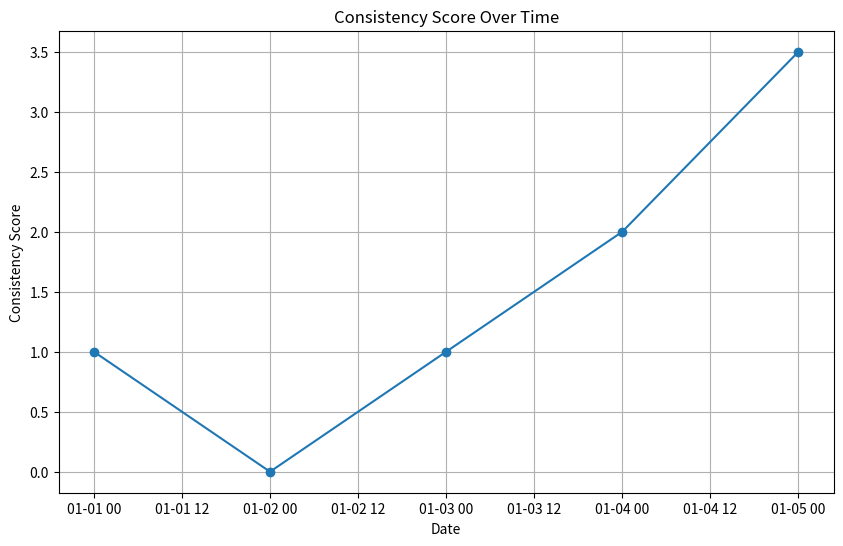

Here is the Python script that generated this plot:
"""These functions first calculate the consistency score over time based on
    a list of performance-date pairs using the provided formula.
    Then, they create a plot of the consistency scores
    and save it as an image with the specified title and filename."""

import matplotlib.pyplot as plt
from datetime import datetime, timedelta


def calculate_consistency(data, S=0.5, R=1.0, min_added=1.0, min_deducted=5.0):
    """
    Calculate the consistency score over time based on the provided data.

    Args:
        data (list): A list of tuples containing bool (1 or 0) and date pairs.
        S (float): Scaling factor for score points added on each consecutive day
        R (float): Punishment factor for score points deducted for skipping
        min_added (float): Minimum amount of score points that can be added
        min_deducted (float): Minimum amount of score points that can be deducted

    Returns:
        list: A list of tuples containing the calculated score and date pairs.
    """
    consistency_scores = []
    consistency_score = 0.0
    consecutive_days = 0.0

    for performance, date in data:
        if performance:
            consecutive_days += 1.0
            consistency_score += max(S * consecutive_days, min_added)
        else:
            consistency_score = max(consistency_score - max(R * consecutive_days, min_deducted), 0.0)
            consecutive_days = 0.0
        consistency_scores.append((consistency_score, date))

    return consistency_scores


def save_plot(plot_title, data, filename):
    """
    Create and save a plot of consistency scores over time.

    Args:
        plot_title (str): The title of the graph.
        data (list): A list of tuples containing score and date pairs.
        filename (str): The filename (including file extension) to save the plot.
    """
    scores, dates = zip(*data)  # Separate scores and dates from the input data

    # Create a plot
    plt.figure(figsize=(10, 6))
    plt.plot(dates, scores, marker='o', linestyle='-')
    plt.xlabel("Date")
    plt.ylabel("Consistency Score")
    plt.title(plot_title)
    plt.grid(True)

    # Save the plot as an image (PNG format)
    plt.savefig(filename)

if __name__ == '__main__':
    # Example usage:
    data = [(1, datetime(2023, 1, 1)), (0, datetime(2023, 1, 2)), (1, datetime(2023, 1, 3)),
            (1, datetime(2023, 1, 4)), (1, datetime(2023, 1, 5))]
    consistency_data = calculate_consistency(data)
    save_plot("Consistency Score Over Time", consistency_data, "consistency_score_plot.png")


